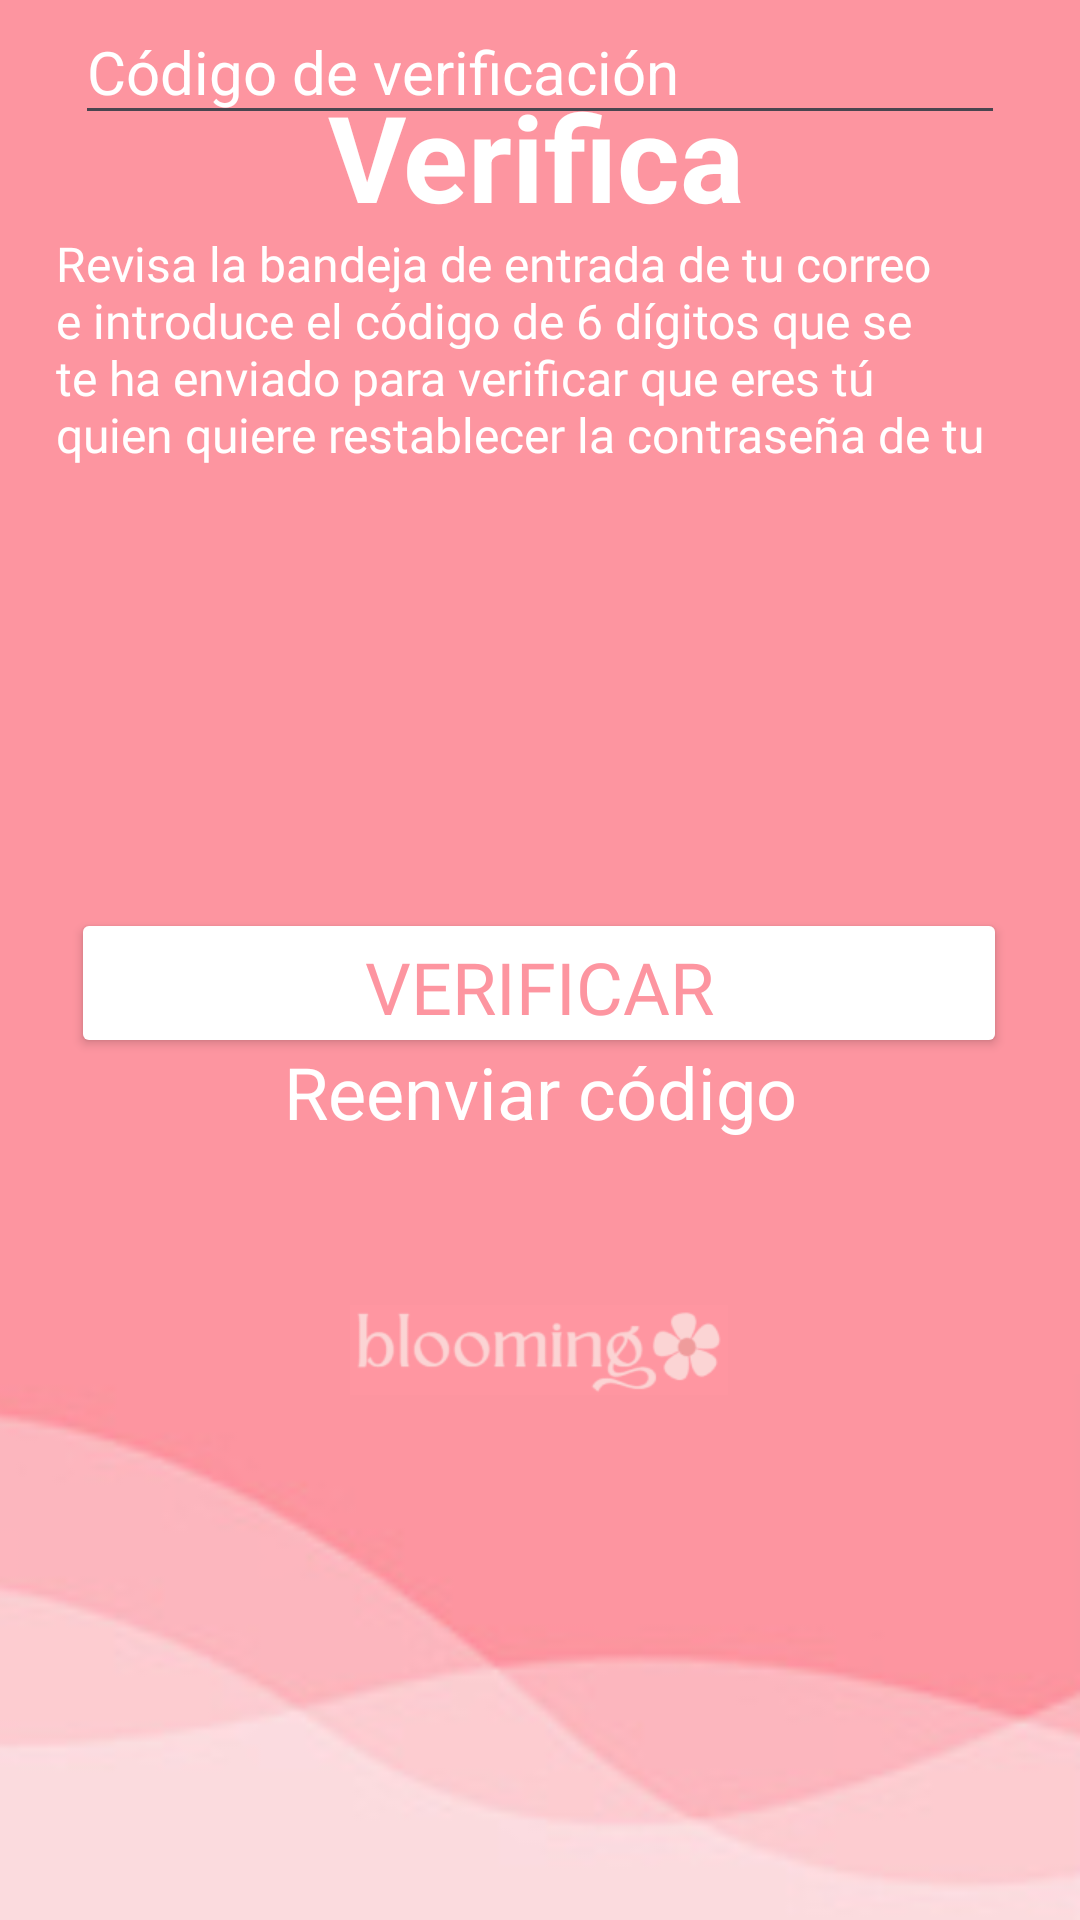

Android layout source for this screen:
<!-- AndroidManifest.xml: application theme Theme.Blooming -->
<!-- res/layout/activity_password_recovery2.xml -->
<?xml version="1.0" encoding="utf-8"?>
<androidx.constraintlayout.widget.ConstraintLayout xmlns:android="http://schemas.android.com/apk/res/android"
    xmlns:app="http://schemas.android.com/apk/res-auto"
    xmlns:tools="http://schemas.android.com/tools"
    android:id="@+id/main"
    android:layout_width="match_parent"
    android:layout_height="match_parent"
    android:background="#FD95A0"
    tools:context=".Password_recovery2">

    <TextView
        android:id="@+id/textView3"
        android:layout_width="323dp"
        android:layout_height="81dp"
        android:fontFamily="@font/inter_semibold"
        android:text="Revisa la bandeja de entrada de tu correo e introduce el código de 6 dígitos que se te ha enviado para verificar que eres tú quien quiere restablecer la contraseña de tu cuenta.&quot;"
        android:textColor="#FFFFFF"
        android:textSize="16sp"
        app:layout_constraintBottom_toBottomOf="parent"
        app:layout_constraintEnd_toEndOf="parent"
        app:layout_constraintStart_toStartOf="parent"
        app:layout_constraintTop_toTopOf="parent"
        app:layout_constraintVertical_bias="0.138" />

    <TextView
        android:id="@+id/tv_title"
        android:layout_width="164dp"
        android:layout_height="61dp"
        android:gravity="center"
        android:text="Verifica tu correo"
        android:textColor="#FFFFFF"
        android:textSize="40sp"
        android:textStyle="bold"
        app:layout_constraintBottom_toBottomOf="parent"
        app:layout_constraintEnd_toEndOf="parent"
        app:layout_constraintHorizontal_bias="0.494"
        app:layout_constraintStart_toStartOf="parent"
        app:layout_constraintTop_toTopOf="parent"
        app:layout_constraintVertical_bias="0.044"
        tools:ignore="MissingConstraints" />

    <EditText
        android:id="@+id/txt_Codigo_Password_Recovery2"
        android:layout_width="310dp"
        android:layout_height="45dp"
        android:ems="10"
        android:hint="Código de verificación"
        android:inputType="text"
        android:shadowColor="#FFFFFF"
        android:textColor="#FFFFFF"
        android:textColorHighlight="#FFFFFF"
        android:textColorHint="#FFFFFF"
        android:textSize="20sp"
        app:layout_constraintEnd_toEndOf="parent"
        app:layout_constraintStart_toStartOf="parent"
        tools:ignore="MissingConstraints,TouchTargetSizeCheck"
        tools:layout_editor_absoluteY="293dp" />

    <Button
        android:id="@+id/btn_Verificar_Password_Recovery2"
        android:layout_width="312dp"
        android:layout_height="50dp"
        android:backgroundTint="#FFFFFF"
        android:fontFamily="@font/inter_semibold"
        android:text="Verificar"
        android:textColor="#FD95A0"
        android:textSize="24sp"
        app:cornerRadius="0dp"
        app:layout_constraintBottom_toBottomOf="parent"
        app:layout_constraintEnd_toEndOf="parent"
        app:layout_constraintHorizontal_bias="0.494"
        app:layout_constraintStart_toStartOf="parent"
        app:layout_constraintTop_toTopOf="parent"
        app:layout_constraintVertical_bias="0.513" />

    <TextView
        android:id="@+id/lbl_ReenviarCodigo_Password_Recovery2"
        android:layout_width="wrap_content"
        android:layout_height="wrap_content"
        android:text="Reenviar código"
        android:textColor="#FFFFFF"
        android:textSize="24sp"
        app:layout_constraintBottom_toBottomOf="parent"
        app:layout_constraintEnd_toEndOf="parent"
        app:layout_constraintStart_toStartOf="parent"
        app:layout_constraintTop_toTopOf="parent"
        app:layout_constraintVertical_bias="0.572" />

    <ImageView
        android:id="@+id/imageView7"
        android:layout_width="414dp"
        android:layout_height="182dp"
        app:layout_constraintBottom_toBottomOf="parent"
        app:layout_constraintEnd_toEndOf="parent"
        app:layout_constraintHorizontal_bias="1.0"
        app:layout_constraintStart_toStartOf="parent"
        app:layout_constraintTop_toTopOf="parent"
        app:layout_constraintVertical_bias="1.0"
        app:srcCompat="@drawable/nubesingin" />

    <ImageView
        android:id="@+id/imageView8"
        android:layout_width="126dp"
        android:layout_height="30dp"
        app:layout_constraintBottom_toBottomOf="@+id/imageView7"
        app:layout_constraintEnd_toEndOf="parent"
        app:layout_constraintHorizontal_bias="0.498"
        app:layout_constraintStart_toStartOf="parent"
        app:layout_constraintTop_toTopOf="parent"
        app:layout_constraintVertical_bias="0.713"
        app:srcCompat="@drawable/loginblooming" />

</androidx.constraintlayout.widget.ConstraintLayout>
<!-- resources referenced by this layout -->
<resources>
  <!-- drawable loginblooming: png bitmap (drawable, 5268 bytes) -->
  <!-- drawable nubesingin: png bitmap (drawable, 10488 bytes) -->
  <style name="Theme.Blooming" parent="Base.Theme.Blooming" />
  <style name="Base.Theme.Blooming" parent="Theme.Material3.DayNight.NoActionBar">
          
          
      </style>
</resources>
